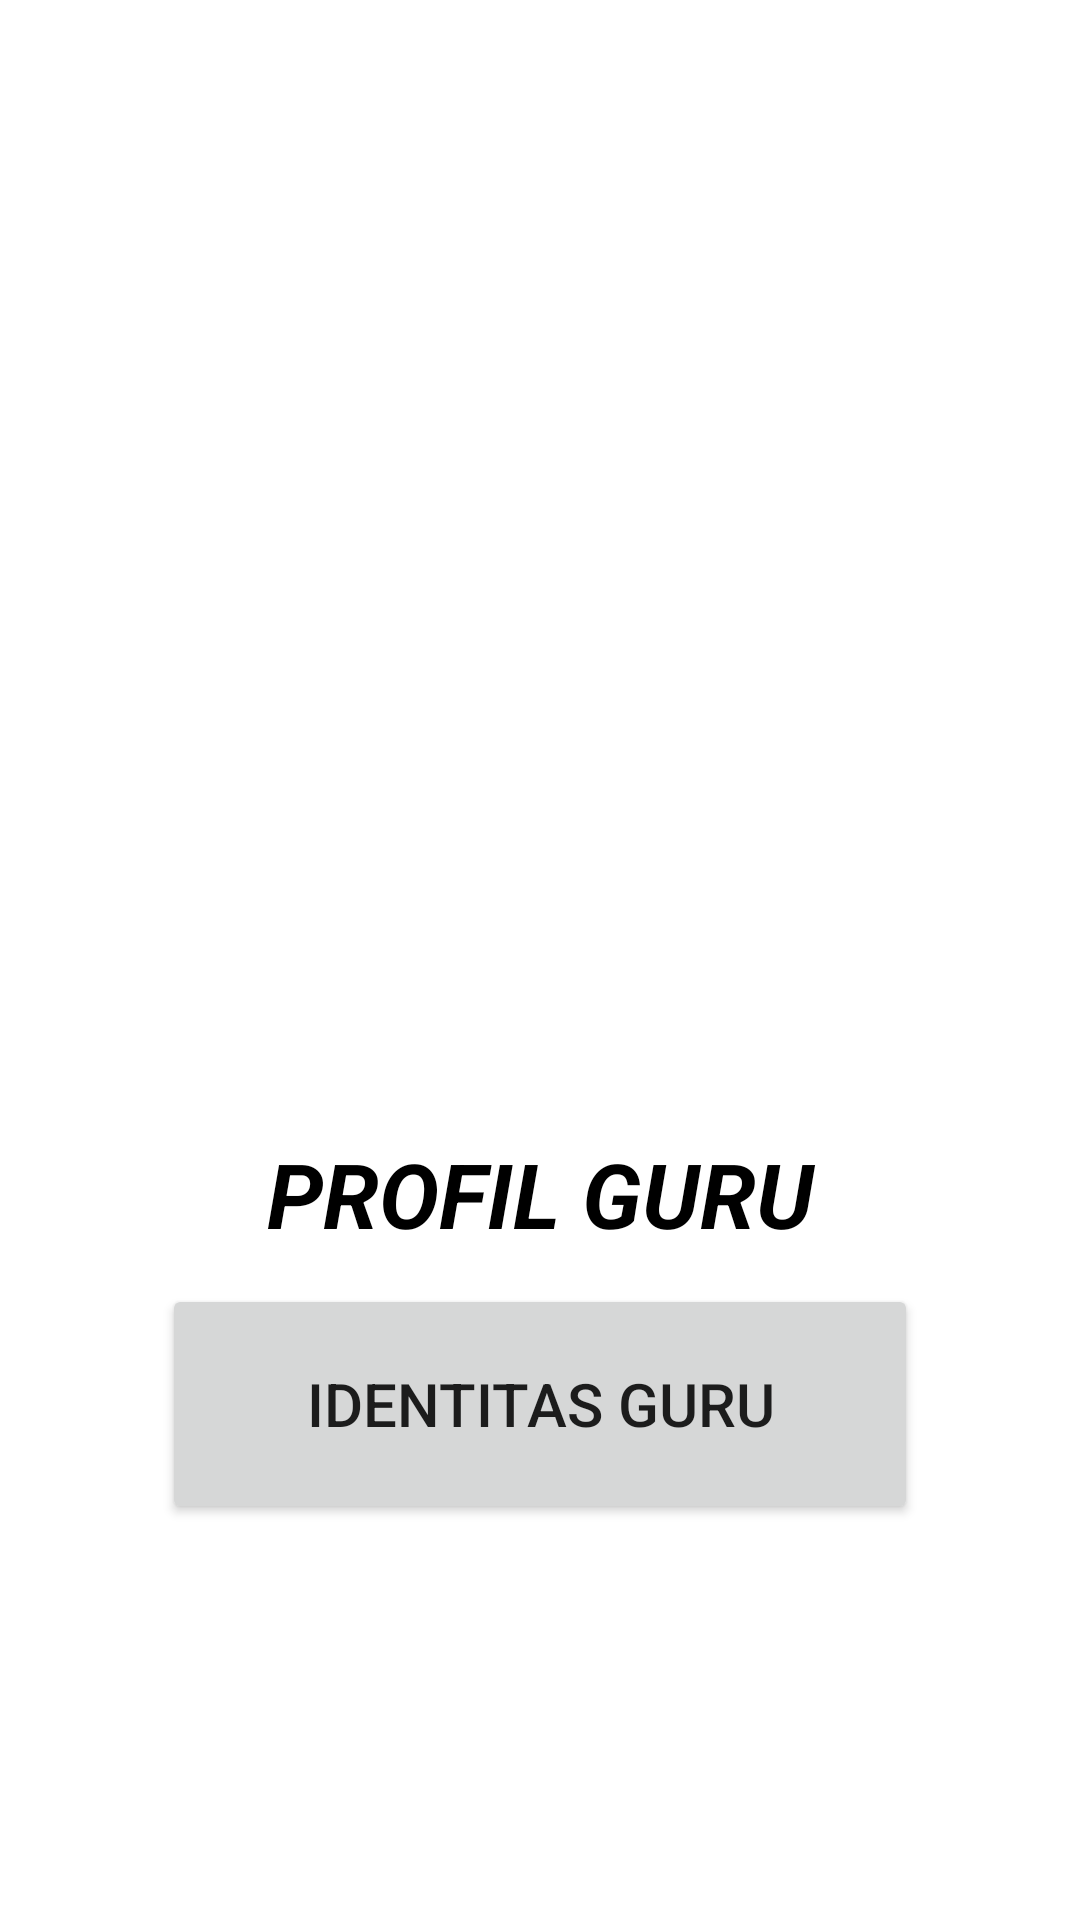

Reconstruct the res/layout file that produces this screen, plus the resources it refers to.
<!-- AndroidManifest.xml: application theme Theme.ProfilGuruIkaaaaaa -->
<!-- res/layout/activity_main.xml -->
<?xml version="1.0" encoding="utf-8"?>
<LinearLayout xmlns:android="http://schemas.android.com/apk/res/android"
    xmlns:app="http://schemas.android.com/apk/res-auto"
    xmlns:tools="http://schemas.android.com/tools"
    android:layout_width="match_parent"
    android:layout_height="match_parent"
    android:orientation="vertical"
    android:gravity="center"
    tools:context=".MainActivity" >

    <ImageView
        android:layout_width="match_parent"
        android:layout_height="256dp"
        app:srcCompat="@drawable/logo" />

    <TextView
        android:layout_width="match_parent"
        android:layout_height="wrap_content"
        android:gravity="center"
        android:text="PROFIL GURU"
        android:textColor="#000"
        android:textSize="30dp"
        android:textStyle="bold|italic" />


    <Button
        android:id="@+id/btnNext"
        android:layout_width="252dp"
        android:layout_height="80dp"
        android:layout_gravity="center"
        android:layout_margin="10dp"
        android:text="identitas guru"
        android:textSize="20sp" />


</LinearLayout>
<!-- resources referenced by this layout -->
<resources>
  <style name="Theme.ProfilGuruIkaaaaaa" parent="Theme.MaterialComponents.DayNight.DarkActionBar">
          
          <item name="colorPrimary">@color/purple_500</item>
          <item name="colorPrimaryVariant">@color/purple_700</item>
          <item name="colorOnPrimary">@color/white</item>
          
          <item name="colorSecondary">@color/teal_200</item>
          <item name="colorSecondaryVariant">@color/teal_700</item>
          <item name="colorOnSecondary">@color/black</item>
          
          <item name="android:statusBarColor" tools:targetApi="l">?attr/colorPrimaryVariant</item>
          
      </style>
  <!-- not gathered from this repository: default colours our renderer supplied (Android Studio template values) -->
  <color name="purple_500">#FF6200EE</color>
  <color name="purple_700">#FF3700B3</color>
  <color name="teal_200">#FF03DAC5</color>
  <color name="teal_700">#FF018786</color>
  <color name="black">#FF000000</color>
  <color name="white">#FFFFFFFF</color>
</resources>
